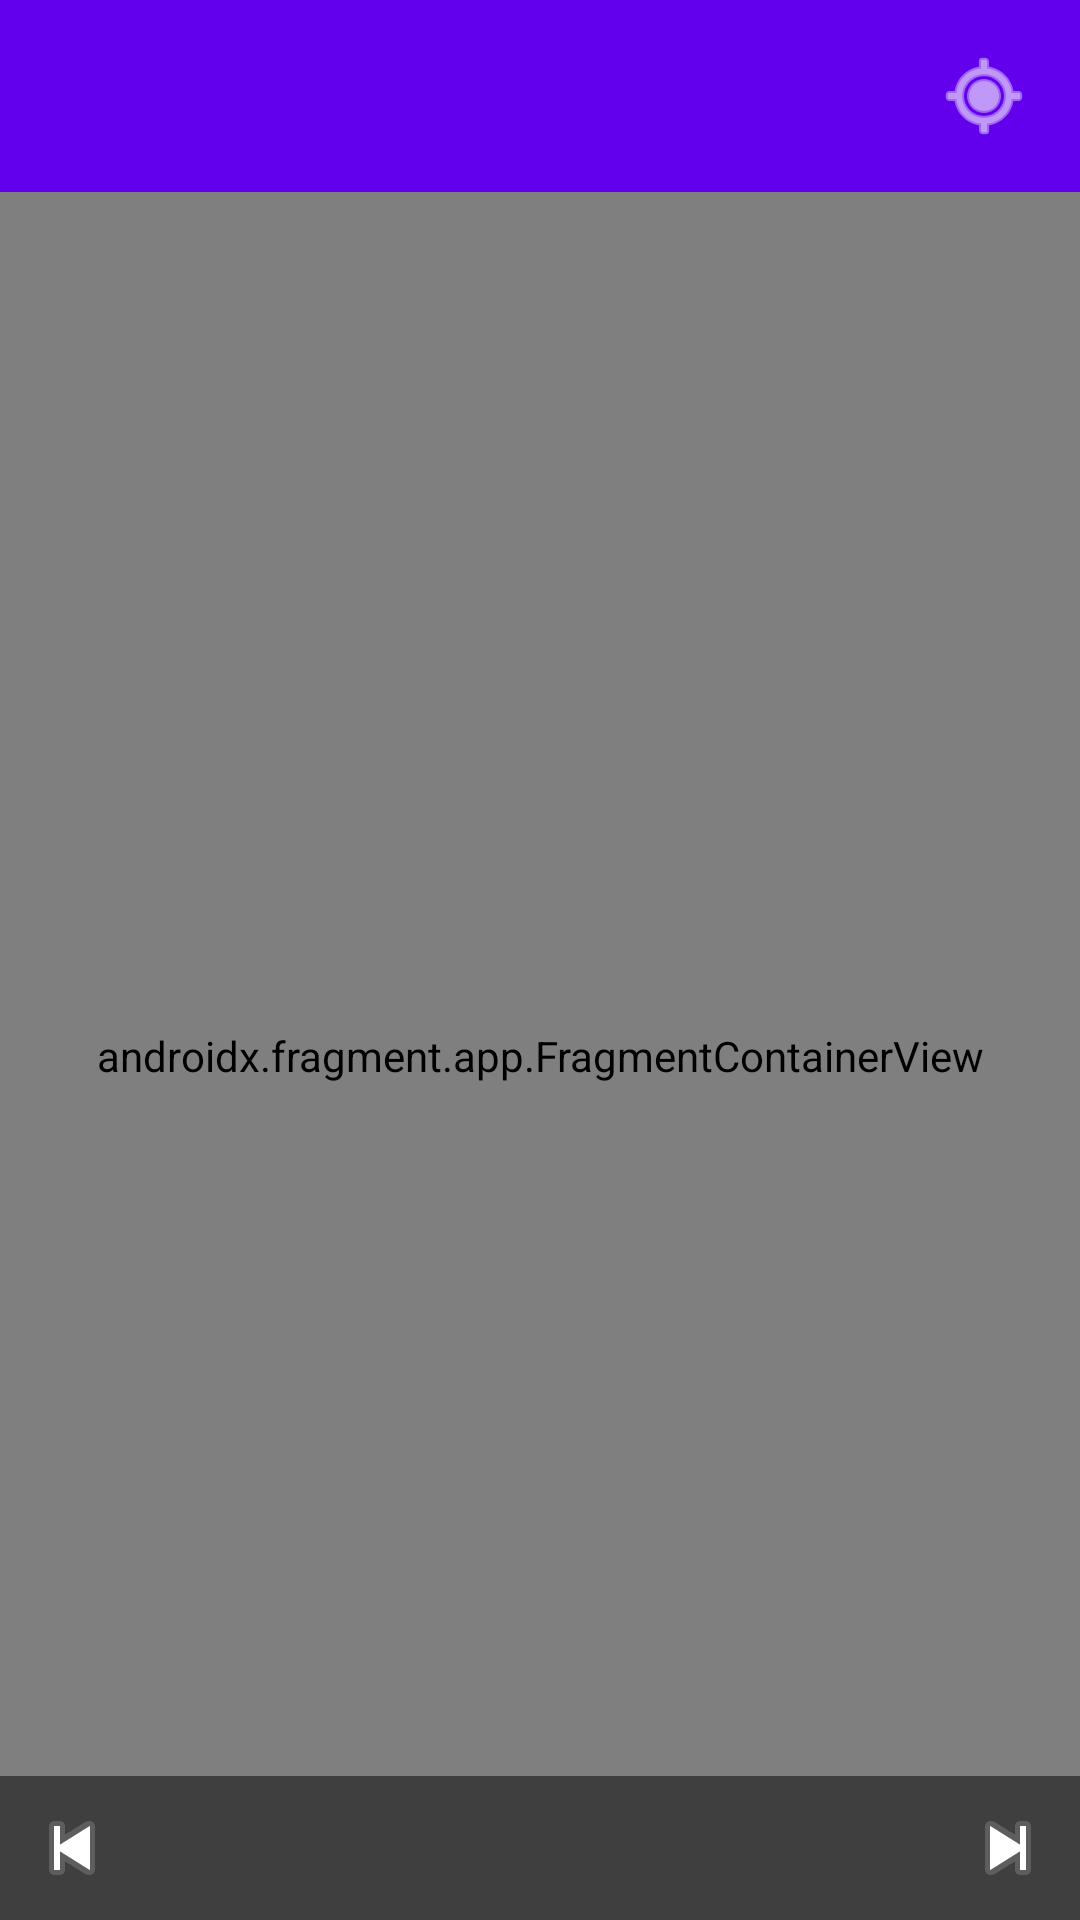

Reconstruct the res/layout file that produces this screen, plus the resources it refers to.
<!-- AndroidManifest.xml: application theme Theme.AnchorNotes -->
<!-- res/layout/activity_map.xml -->
<?xml version="1.0" encoding="utf-8"?>
<androidx.coordinatorlayout.widget.CoordinatorLayout xmlns:android="http://schemas.android.com/apk/res/android"
    xmlns:app="http://schemas.android.com/apk/res-auto"
    xmlns:tools="http://schemas.android.com/tools"
    android:layout_width="match_parent"
    android:layout_height="match_parent"
    tools:context=".ui.MapActivity">

    <com.google.android.material.appbar.AppBarLayout
        android:layout_width="match_parent"
        android:layout_height="wrap_content"
        android:theme="@style/Theme.AnchorNotes.AppBarOverlay">

        <androidx.appcompat.widget.Toolbar
            android:id="@+id/toolbar"
            android:layout_width="match_parent"
            android:layout_height="?attr/actionBarSize"
            android:background="?attr/colorPrimary"
            app:popupTheme="@style/Theme.AnchorNotes.PopupOverlay">

            <FrameLayout
                android:layout_width="wrap_content"
                android:layout_height="wrap_content"
                android:layout_gravity="end"
                android:layout_marginEnd="16dp">

                
                <ImageButton
                    android:id="@+id/toggleRemindersButton"
                    android:layout_width="wrap_content"
                    android:layout_height="wrap_content"
                    android:src="@android:drawable/ic_popup_reminder"
                    android:background="?attr/selectableItemBackgroundBorderless"
                    app:tint="@android:color/white"
                    android:visibility="gone"
                    android:contentDescription="Show All Locations"/>

                
                <ImageButton
                    android:id="@+id/toggleLocationsButton"
                    android:layout_width="wrap_content"
                    android:layout_height="wrap_content"

                android:src="@android:drawable/ic_menu_mylocation"

                android:background="?attr/selectableItemBackgroundBorderless"
                app:tint="@android:color/white"
                android:visibility="visible"
                android:contentDescription="Show Reminders Only"/>

            </FrameLayout>

        </androidx.appcompat.widget.Toolbar>
    </com.google.android.material.appbar.AppBarLayout>

    <RelativeLayout
        android:layout_width="match_parent"
        android:layout_height="match_parent"
        app:layout_behavior="@string/appbar_scrolling_view_behavior">

        <androidx.fragment.app.FragmentContainerView
            android:id="@+id/map"
            android:name="com.google.android.gms.maps.SupportMapFragment"
            android:layout_width="match_parent"
            android:layout_height="match_parent" />

        <RelativeLayout
            android:id="@+id/navigationLayout"
            android:layout_width="match_parent"
            android:layout_height="wrap_content"
            android:layout_alignParentBottom="true"
            android:background="#80000000"
            android:padding="8dp">
            <LinearLayout
                android:layout_width="match_parent"
                android:layout_height="wrap_content"
                android:gravity="center_vertical"
                android:orientation="horizontal">
                <ImageButton
                    android:id="@+id/prevButton"
                    android:layout_width="wrap_content"
                    android:layout_height="wrap_content"
                    android:src="@android:drawable/ic_media_previous"
                    android:background="?attr/selectableItemBackgroundBorderless"
                    android:contentDescription="Previous Pin"/>
                <TextView
                    android:id="@+id/pinTitleTextView"
                    android:layout_width="0dp"
                    android:layout_height="wrap_content"
                    android:layout_weight="1"
                    android:gravity="center"
                    android:textColor="@android:color/white"
                    android:textSize="16sp"
                    tools:text="Select a pin to navigate"/>
                <ImageButton
                    android:id="@+id/nextButton"
                    android:layout_width="wrap_content"
                    android:layout_height="wrap_content"
                    android:src="@android:drawable/ic_media_next"
                    android:background="?attr/selectableItemBackgroundBorderless"
                    android:contentDescription="Next Pin"/>
            </LinearLayout>
        </RelativeLayout>
    </RelativeLayout>
</androidx.coordinatorlayout.widget.CoordinatorLayout>
<!-- resources referenced by this layout -->
<resources>
  <style name="Theme.AnchorNotes.AppBarOverlay" parent="ThemeOverlay.AppCompat.Dark.ActionBar" />
  <style name="Theme.AnchorNotes.PopupOverlay" parent="ThemeOverlay.AppCompat.Light" />
  <style name="Theme.AnchorNotes" parent="Base.Theme.AnchorNotes" />
  <style name="Base.Theme.AnchorNotes" parent="Theme.Material3.DayNight.NoActionBar">
          
          
          <item name="colorPrimary">#6200EE</item>
          <item name="colorPrimaryVariant">#3700B3</item>
          <item name="colorOnPrimary">@android:color/white</item>
      </style>
</resources>
